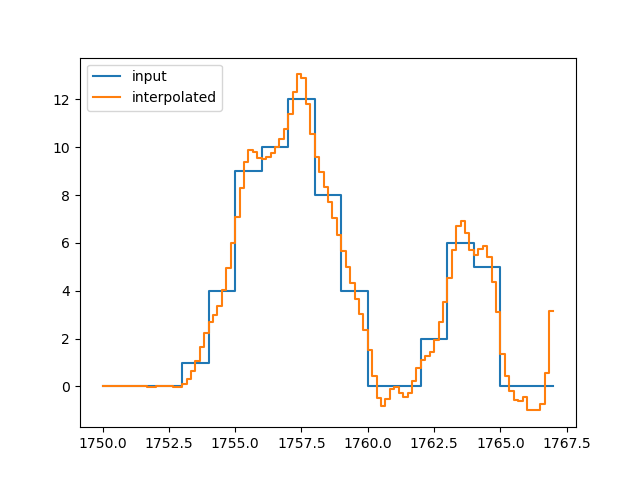

The file beside this chart, header and first rows:
, y_out_m
0, 6.825891714196678e-06
1, 2.6642996690880886e-05
2, 4.3817821004007289e-05
3, 2.6642996690864556e-05
4, -4.778124199935304e-05
5, -5.6148464100625245e-05
6, 0.0001751
7, 0.0006899
8, 0.001139
9, 0.0006934
10, -0.001239
11, -0.001457
12, 0.004545
13, 0.01791
14, 0.02956
15, 0.018
16, -0.03218
17, -0.03784
18, 0.08326
19, 0.3145
20, 0.6401
21, 1.076
22, 1.648
23, 2.238
24, 2.693
25, 2.997
26, 3.368
27, 4.022
28, 4.942
29, 5.979
30, 7.071
31, 8.313
32, 9.382
33, 9.878
34, 9.798
35, 9.558
36, 9.521
37, 9.608
38, 9.771
39, 10.02
40, 10.33
41, 10.75
42, 11.38
43, 12.33
44, 13.05
45, 12.88
46, 11.82
47, 10.54
48, 9.614
49, 8.955
50, 8.357
51, 7.707
52, 7.026
53, 6.341
54, 5.66
55, 4.981
56, 4.306
57, 3.651
58, 3.031
59, 2.369
... 42 more rows
